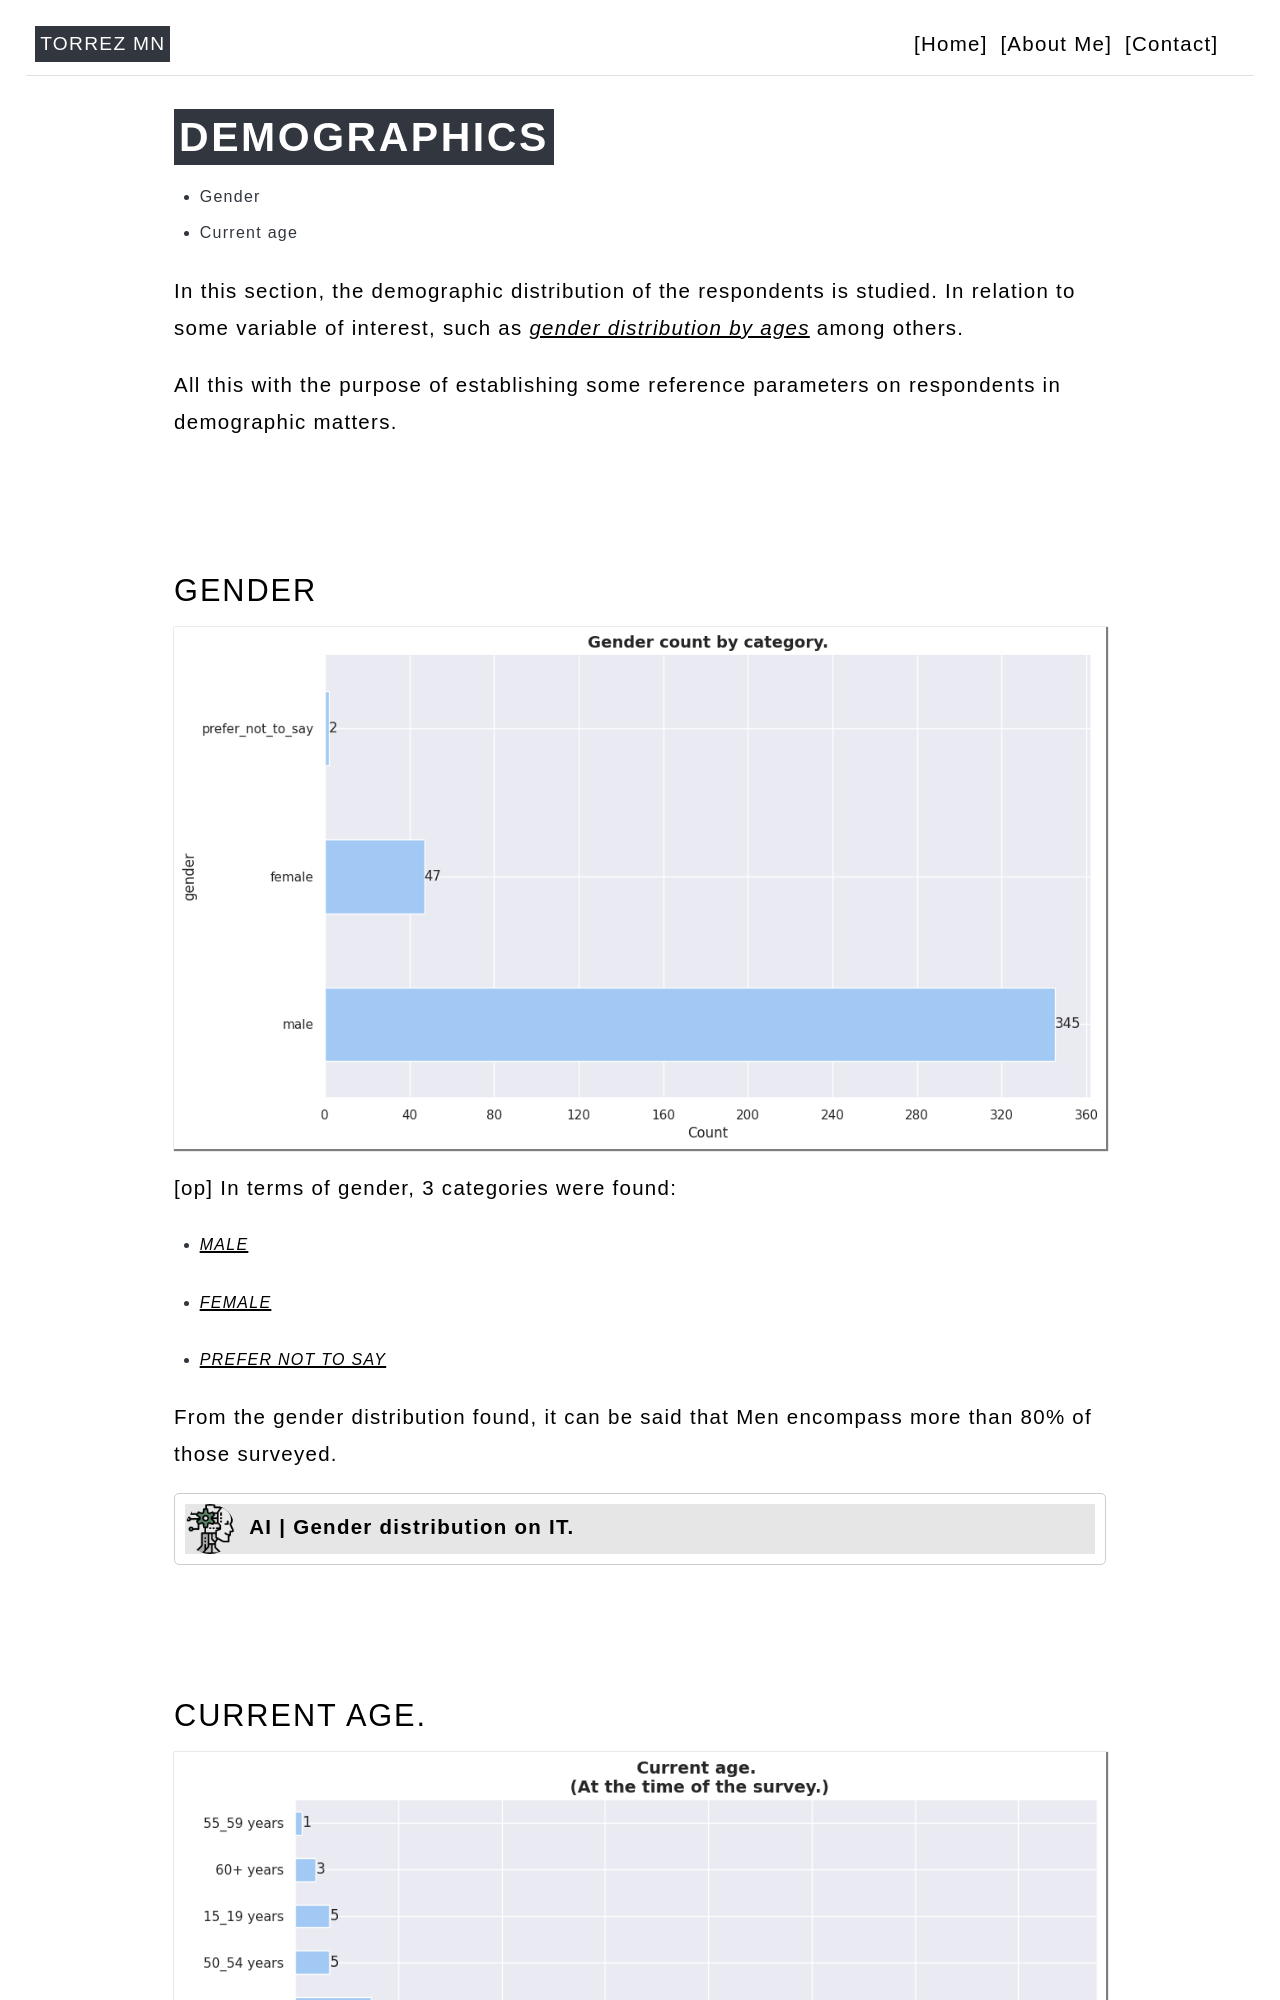

repository: TorrezMN/TorrezMN.github.io · page: data_science/projects/Encuesta_IT_Py_2024/demografia/demografia/index.html · generator: mkdocs



<!--
<div id="canvas1"></div>
<div id="canvas2"></div>
-->

# **Demographics**

- Género
- Edad actual

En este apartado se estudia la distribucion demografica de los encuestados. En
relacion a alguna variable de interes, como ser *distribucion de genero por
edades* entre otros.

Todo esto con la finalidad de establecer algunos parametros de referencia sobre
los encuestados en materia demografica. 

</br></br>
